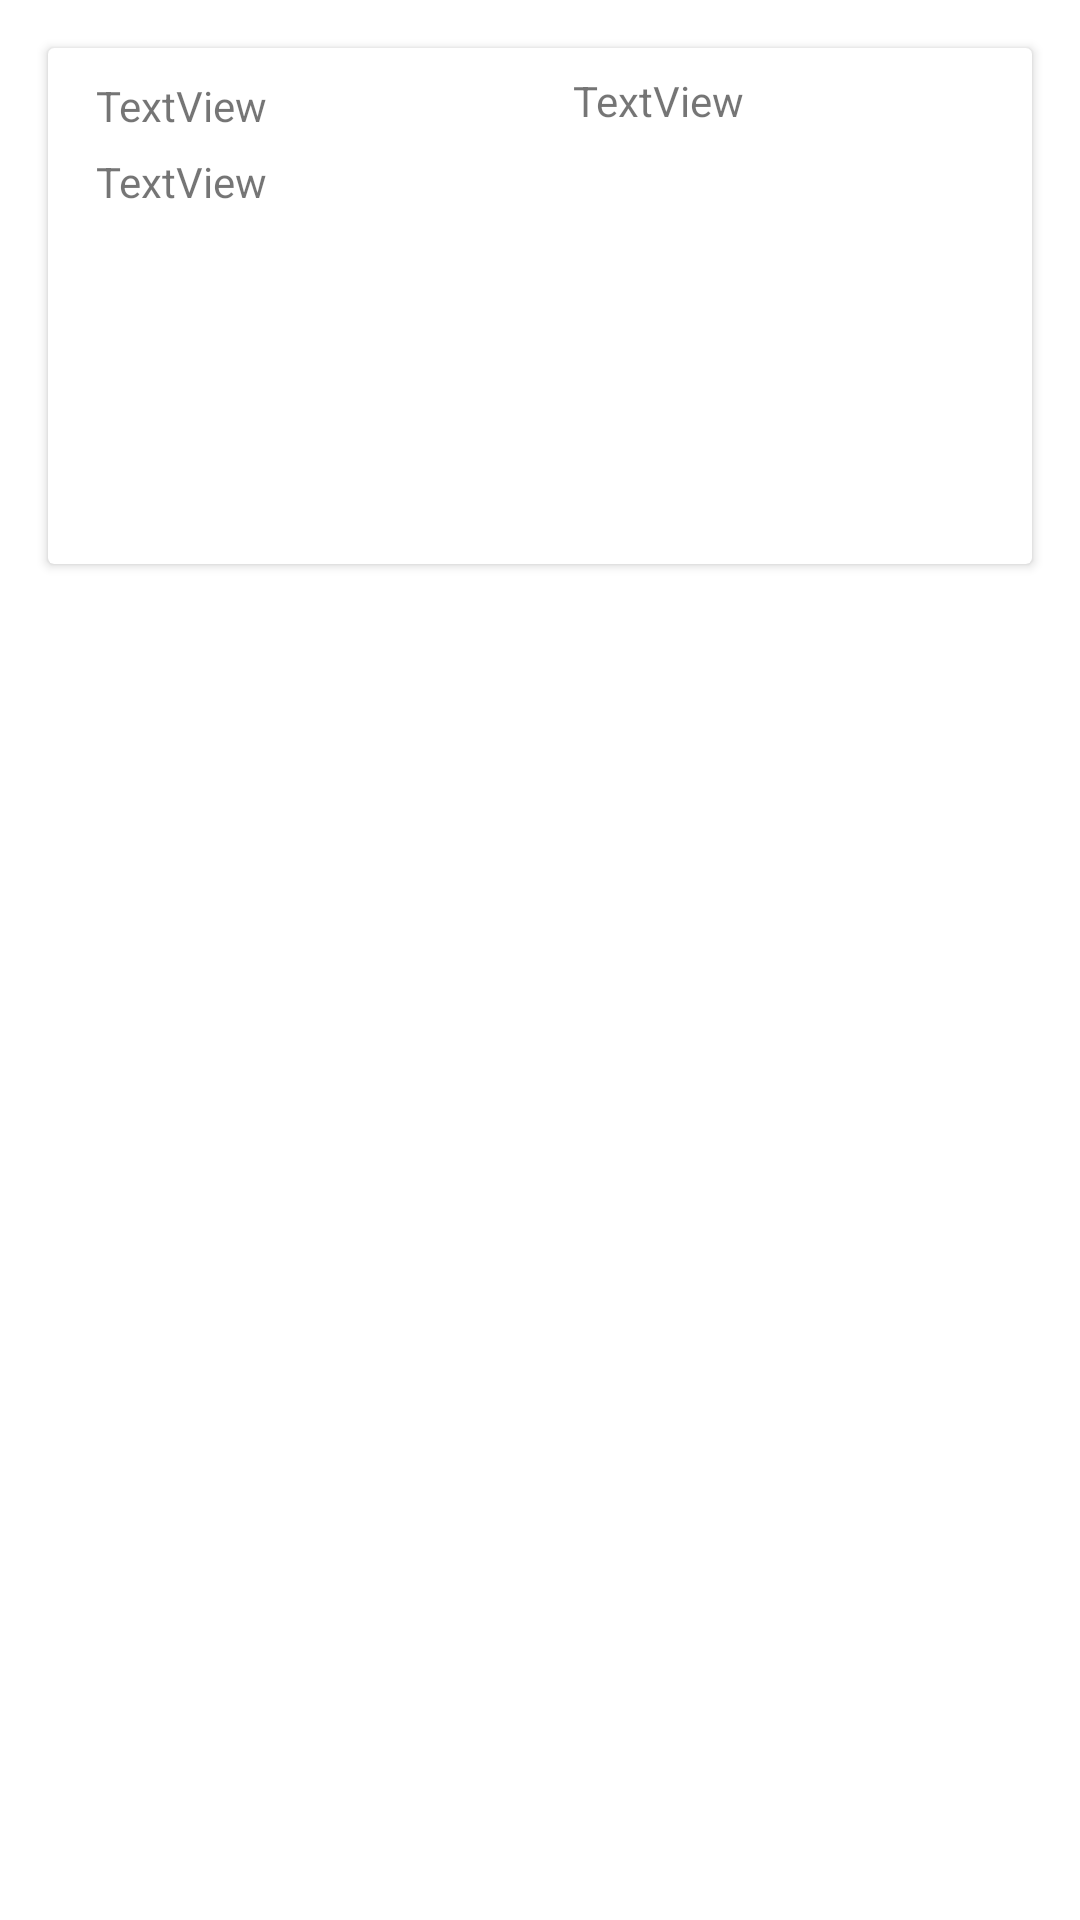

The Android layout XML behind this screen, and the referenced resources:
<!-- AndroidManifest.xml: application theme Theme.Musica_kuchau -->
<!-- res/layout/activity_main.xml -->
<?xml version="1.0" encoding="utf-8"?>
<androidx.constraintlayout.widget.ConstraintLayout
        xmlns:android="http://schemas.android.com/apk/res/android"
        xmlns:tools="http://schemas.android.com/tools"
        xmlns:app="http://schemas.android.com/apk/res-auto"
        android:layout_width="match_parent"
        android:layout_height="match_parent"
        tools:context=".MainActivity" android:minWidth="100dp" android:minHeight="100dp" android:maxHeight="200dp">
    <androidx.cardview.widget.CardView
            android:layout_width="match_parent"
            android:layout_height="wrap_content" app:layout_constraintEnd_toEndOf="parent"
            app:layout_constraintStart_toStartOf="parent" android:layout_marginStart="16dp"
            android:layout_marginEnd="16dp" app:layout_constraintTop_toTopOf="parent" android:layout_marginTop="16dp"
            android:id="@+id/textViewName">
        <androidx.constraintlayout.widget.ConstraintLayout
                android:layout_width="match_parent"
                android:layout_height="match_parent">

            <TextView
                    android:text="@string/textview"
                    android:layout_width="0dp"
                    android:layout_height="121dp"
                    android:id="@+id/textView"
                    app:layout_constraintStart_toStartOf="parent"
                    app:layout_constraintEnd_toEndOf="parent"
                    android:layout_marginEnd="16dp" android:layout_marginStart="16dp"
                    app:layout_constraintHorizontal_bias="0.521" app:layout_constraintBottom_toBottomOf="parent"
                    android:layout_marginBottom="16dp"/>
            <TextView
                    android:text="@string/textview"
                    android:layout_width="137dp"
                    android:layout_height="19dp" app:layout_constraintTop_toTopOf="parent"
                    android:layout_marginEnd="16dp"
                    app:layout_constraintEnd_toEndOf="parent" android:id="@+id/textView2"
                    android:layout_marginTop="8dp" app:layout_constraintBottom_toTopOf="@+id/textView"
                    android:layout_marginBottom="8dp"/>
            <TextView
                    android:text="@string/textview"
                    android:layout_width="179dp"
                    android:layout_height="16dp"
                    android:id="@+id/textView3"
                    app:layout_constraintTop_toTopOf="parent" app:layout_constraintStart_toStartOf="parent"
                    android:layout_marginStart="16dp" android:layout_marginTop="8dp"
                    app:layout_constraintBottom_toTopOf="@+id/textView" android:layout_marginBottom="8dp"/>
        </androidx.constraintlayout.widget.ConstraintLayout>
    </androidx.cardview.widget.CardView>
</androidx.constraintlayout.widget.ConstraintLayout>
<!-- resources referenced by this layout -->
<resources>
  <string name="textview">TextView</string>
  <style name="Theme.Musica_kuchau" parent="Theme.MaterialComponents.DayNight.DarkActionBar">
          
          <item name="colorPrimary">@color/purple_500</item>
          <item name="colorPrimaryVariant">@color/purple_700</item>
          <item name="colorOnPrimary">@color/white</item>
          
          <item name="colorSecondary">@color/teal_200</item>
          <item name="colorSecondaryVariant">@color/teal_700</item>
          <item name="colorOnSecondary">@color/black</item>
          
          <item name="android:statusBarColor" tools:targetApi="l">?attr/colorPrimaryVariant</item>
          
      </style>
  <!-- not gathered from this repository: default colours our renderer supplied (Android Studio template values) -->
  <color name="purple_500">#FF6200EE</color>
  <color name="purple_700">#FF3700B3</color>
  <color name="teal_200">#FF03DAC5</color>
  <color name="teal_700">#FF018786</color>
  <color name="black">#FF000000</color>
  <color name="white">#FFFFFFFF</color>
</resources>
